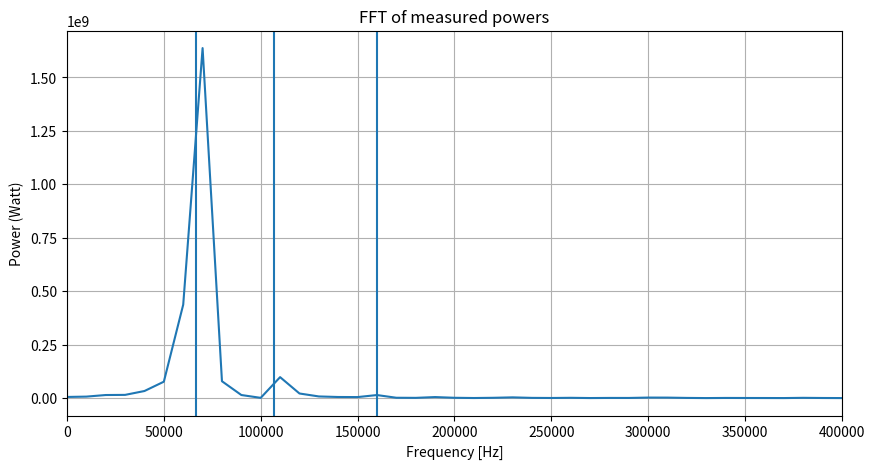

Generate this figure with matplotlib:
import numpy as np
from scipy import fft, signal
import matplotlib.pyplot as plt


DISTS = [5, 8, 12] ## assumed to be sorted
C = 3e8

def create_tones(dists, t, B = 200e6, T = 0.1e-3, amplitudes = np.ones_like(DISTS)):
    all_S_beats = []

    for j in range(len(t)): ## for every time moment
        #print(t[j])
        S_beats = []
        for i, dist in enumerate(dists):
            tau_n = 2*dist/C
            exponent = 1j*2*np.pi*(B/T)*t[j]*tau_n
            S_beat = np.exp(exponent)*amplitudes[i]
            S_beats.append(S_beat)
        
        all_S_beats.append(S_beats)
    
    all_S_beats = np.sum(all_S_beats, axis=1)
    received_signal = np.real(all_S_beats)

    return all_S_beats, received_signal

def calc_amplitudes(dists, rcses = False, reference_0 = True):
    amplitudes = np.ones_like(dists)

    if (reference_0 == False):
        at_zero = (4*np.pi*(dists[0]**2))**2
        #print(at_zero)
        amplitudes = amplitudes*at_zero
        
    # print(amplitudes)

    for i, dist in enumerate(dists):
        correction_factor = 1/((4*np.pi*(dist**2))**2)
        amplitudes[i] = amplitudes[i]*correction_factor
    
    # print(amplitudes)

    if (rcses != False):
        for i, rcs, in enumerate(rcses):
            amplitudes[i] = amplitudes[i]*rcs

    return amplitudes

def calc_expected_freqs(dists, B, T):
    freqs = np.zeros_like(dists)
    for i, dist in enumerate(dists):
        freqs[i] = 2*B*dist/(C*T)
    print(f"The expected frequencies are {freqs}")
    return freqs

def recalc_dists_from_signal(received_signal, sampling_rate, B, T):
    received_fft = fft.fft(received_signal)
    power_spectrum = np.abs(received_fft)**2
    freq_axis = fft.fftfreq(len(power_spectrum), d=1/sampling_rate)
    
    peaks_index = signal.find_peaks(power_spectrum)

    freqs = np.zeros_like(peaks_index[0])
    for i, index in enumerate(peaks_index[0]):
        freqs[i] = freq_axis[index]


    print(f"The found frequencies are {freqs}")

    dists = np.zeros_like(freqs)
    for i, freq in enumerate(freqs):
        dists[i] = (C*T*freq)/(2*B)
    
    print(f"The found distances are {dists}")
    return dists


def plot_power_spectra(received_signal, sampling_rate, dB = False, calc_freqs = False, calc_dists = False, dists = [], B =0, T =0):
    received_fft = fft.fft(received_signal)
    power_spectrum = np.abs(received_fft)**2

    power_db = 10*np.log10(power_spectrum)

    freq_axis = fft.fftfreq(len(power_spectrum), d=1/sampling_rate)

    plt.figure(figsize=(10,5))
    if (dB == True):
        plt.plot(freq_axis[:len(freq_axis)//2], power_db[:len(power_db)//2])
        plt.ylabel("Power (dB)")
    else:
        plt.plot(freq_axis[:len(freq_axis)//2], power_spectrum[:len(power_spectrum)//2])
        plt.ylabel("Power (Watt)")
    
    if (calc_freqs == True):
        freqs = calc_expected_freqs(dists, B, T)    
        for i, freq in enumerate(freqs):
            plt.axvline(freq)

    if (calc_dists == True):
        found_dists = recalc_dists_from_signal(received_signal, sampling_rate, B, T)

    plt.xlim(0, 400e3)
    plt.xlabel("Frequency [Hz]")
    plt.title("FFT of measured powers")
    plt.grid()
    plt.show()

def calc_signal_power(received_signal, time):
    abs_square = np.abs(received_signal)**2
    power = abs_square/time
    return power

def create_noise_signal(received_signal, measuring_time, snr_db):
    signal_power = calc_signal_power(received_signal, measuring_time)
    snr_factor = 10**(snr_db/10)
    noise_power = signal_power*snr_factor

    samples = len(received_signal)
    noise = np.random.normal(size = samples) + 1j*np.random.normal(size= samples)
    noise = noise*(noise_power**(1/2))/2
    return noise

def task1():
    sampling_rate = 500e6
    measuring_time = 0.1e-3  ##start taking really long if larger than 0.001
    samples = measuring_time*sampling_rate
    t_axis = np.linspace(0, measuring_time, int(samples))
    s_beats, received_signal = create_tones(DISTS, t_axis)

    plot_power_spectra(s_beats, sampling_rate, 
                       calc_freqs=True, calc_dists=True,
                       dists=DISTS, B =200e6, T = 0.1e-3)
    



    #print(s_beats)

def task2():
    sampling_rate = 500e6
    measuring_time = 0.1e-3  ##start taking really long if larger than 0.001
    samples = measuring_time*sampling_rate
    t_axis = np.linspace(0, measuring_time, int(samples))

    amplitudes = calc_amplitudes(DISTS, reference_0 = False)

    s_beats, received_signal = create_tones(DISTS, t_axis, amplitudes= amplitudes)

    plot_power_spectra(s_beats, sampling_rate, 
                       calc_freqs=True, calc_dists=True,
                       dists=DISTS, B =200e6, T = 0.1e-3)



def task3():
    sampling_rate = 500e6
    measuring_time = 0.1e-3 ##start taking really long if larger than 0.001
    snr_db = -30 #(dB)

    samples = measuring_time*sampling_rate
    t_axis = np.linspace(0, measuring_time, int(samples))

    amplitudes = calc_amplitudes(DISTS, reference_0 = False)

    s_beats, received_signal = create_tones(DISTS, t_axis, amplitudes= amplitudes)
    print(s_beats)


    noise_signal = create_noise_signal(s_beats, measuring_time, snr_db)

    s_with_noise = s_beats + noise_signal

    

    plot_power_spectra(s_with_noise, sampling_rate, 
                       calc_freqs=True, calc_dists=True,
                       dists=DISTS, B =200e6, T = 0.1e-3)
    return "Fuck you"



if __name__ == "__main__":
    #task1()
    #task2()
    task3()
